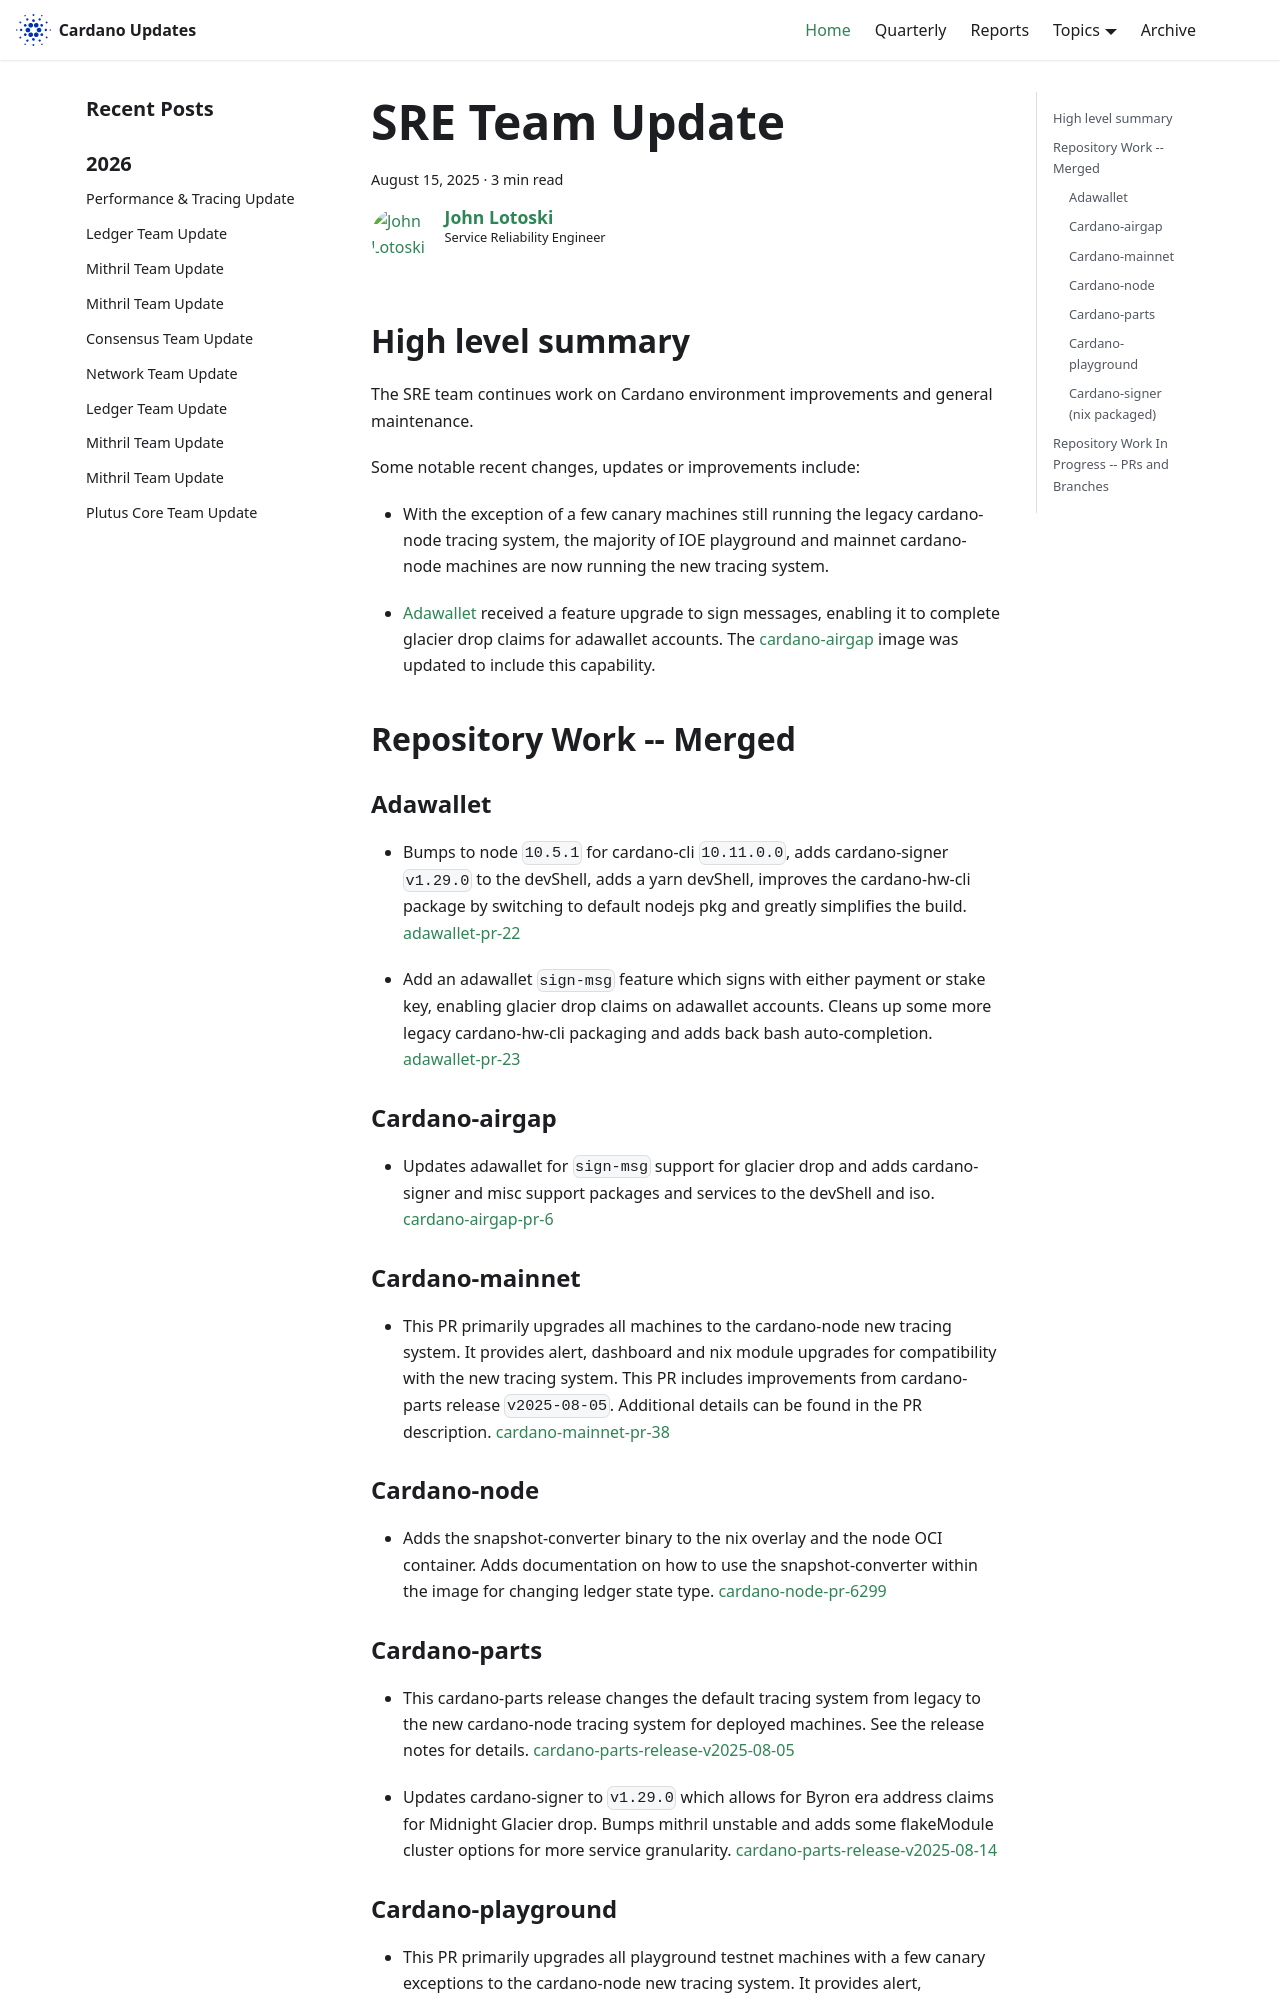

repository: IntersectMBO/cardano-updates · page: 2025-08-15-sre/index.html · generator: docusaurus

---
title: SRE Team Update
slug: 2025-08-15-sre
authors: johnalotoski
tags: [sre]
hide_table_of_contents: false
---

## High level summary

The SRE team continues work on Cardano environment improvements and general maintenance.

Some notable recent changes, updates or improvements include:

* With the exception of a few canary machines still running the legacy
cardano-node tracing system, the majority of IOE playground and mainnet
cardano-node machines are now running the new tracing system.

* [Adawallet](https://github.com/input-output-hk/adawallet) received a feature
upgrade to sign messages, enabling it to complete glacier drop claims for
adawallet accounts.  The [cardano-airgap](https://github.com/IntersectMBO/cardano-airgap)
image was updated to include this capability.


## Repository Work -- Merged

### Adawallet
* Bumps to node `10.5.1` for cardano-cli `10.11.0.0`, adds cardano-signer
  `v1.29.0` to the devShell, adds a yarn devShell, improves the cardano-hw-cli
  package by switching to default nodejs pkg and greatly simplifies the build.
  [adawallet-pr-22](https://github.com/input-output-hk/adawallet/pull/22)

* Add an adawallet `sign-msg` feature which signs with either payment or stake
  key, enabling glacier drop claims on adawallet accounts. Cleans up some more
  legacy cardano-hw-cli packaging and adds back bash auto-completion.
  [adawallet-pr-23](https://github.com/input-output-hk/adawallet/pull/23)


### Cardano-airgap
* Updates adawallet for `sign-msg` support for glacier drop and adds
  cardano-signer and misc support packages and services to the devShell and iso.
  [cardano-airgap-pr-6](https://github.com/IntersectMBO/cardano-airgap/pull/6)


### Cardano-mainnet
* This PR primarily upgrades all machines to the cardano-node new tracing
  system. It provides alert, dashboard and nix module upgrades for compatibility
  with the new tracing system. This PR includes improvements from cardano-parts
  release `v2025-08-05`.  Additional details can be found in the PR
  description.
  [cardano-mainnet-pr-38](https://github.com/input-output-hk/cardano-mainnet/pull/38)


### Cardano-node
* Adds the snapshot-converter binary to the nix overlay and the node OCI
  container. Adds documentation on how to use the snapshot-converter within the
  image for changing ledger state type.
  [cardano-node-pr-6299](https://github.com/IntersectMBO/cardano-node/pull/6299)
